Run: headless pygame with SDL's dummy video driver; simulated clock (each Clock.tick advances the game by its frame time, no real sleeping); random seed 0; keys injected as events and as key.get_pressed() state; no mouse input.
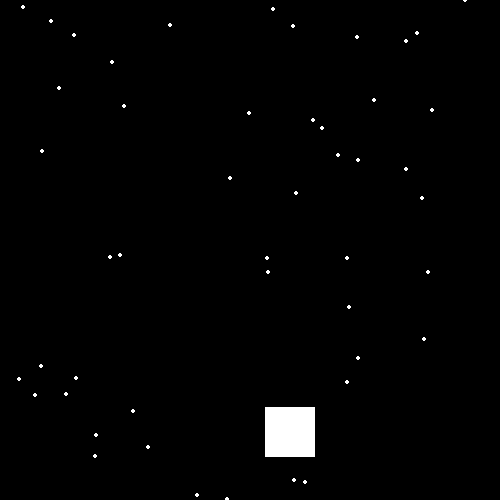
Frame 1 of 4 · flips 1–60 · no input
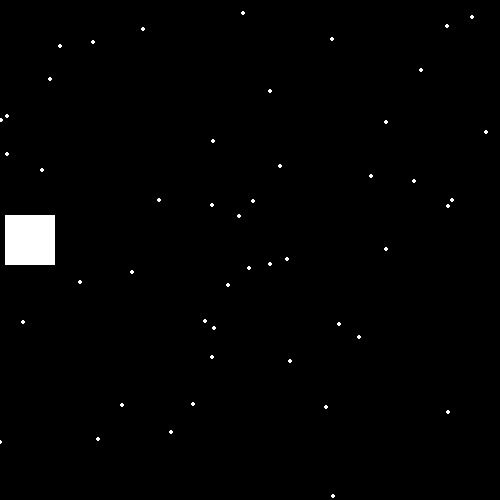
Frame 2 of 4 · flips 61–180 · tapped SPACE, RETURN · held RIGHT (→), D
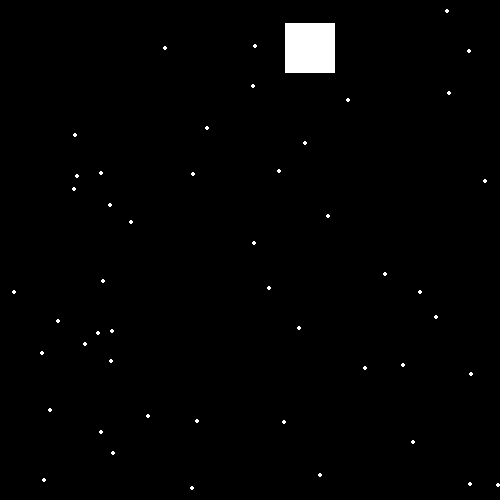
Frame 3 of 4 · flips 181–300 · held DOWN (↓), S
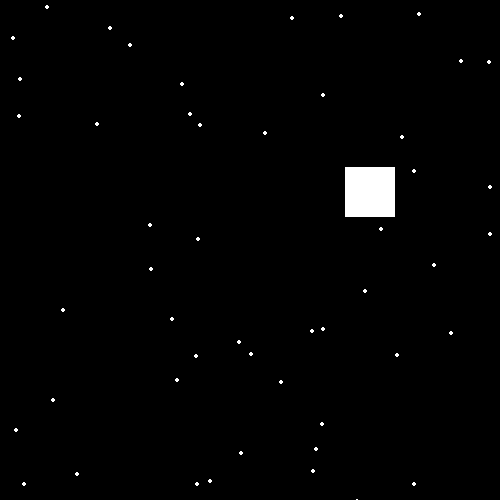
Frame 4 of 4 · flips 301–420 · held LEFT (←), A, UP (↑), W

The pygame program that drew these frames:

import random
import pygame
pygame.init()
size = (500, 500)
screen = pygame.display.set_mode(size)
pygame.display.set_caption("My Game")
done = False
clock = pygame.time.Clock()
rectx=50
recty=50
rectchangex=5
rectchangey=3
snowlist=[]
for i in range(50):
    x=random.randrange(0,500)
    y=random.randrange(0,500)
    snowlist.append([x,y])
while not done:
    for event in pygame.event.get():
        if event.type == pygame.QUIT:
            done = True
    rectx=rectx+rectchangex
    recty=recty+rectchangey
    if rectx>450 or rectx<0:
        rectchangex=rectchangex*-1
    if recty>450 or recty<0:
        rectchangey=rectchangey*-1
    screen.fill((0,0,0))
    for item in snowlist:
        item[1]=item[1]+10
        pygame.draw.circle(screen, [255,255,255], item,2)
        if item[1]>500:
            item[1]=random.randrange(-30,0)
            item[0]=random.randrange(0,500)
    pygame.draw.rect(screen, [255,255,255], [rectx,recty,50,50])
    rectx=rectx+rectchangex
    recty=recty+rectchangey
    pygame.display.flip()
    clock.tick(10)
pygame.quit()
